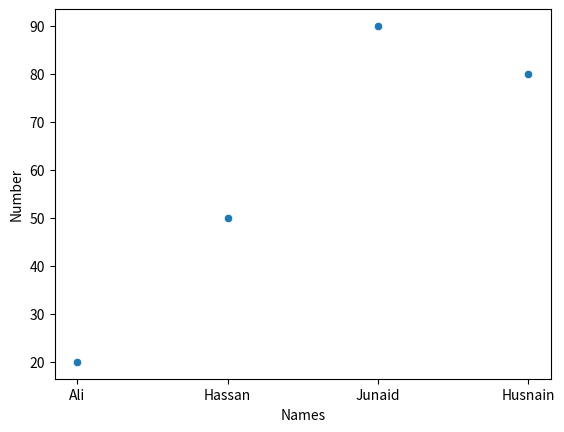

Here is the Python script that generated this plot:
#import libraries
import seaborn as sns
import matplotlib.pyplot as plt
import pandas as pd

#Define your own data you want to plot
df= pd.DataFrame()
df["Names"]=["Ali", "Hassan", "Junaid", "Husnain"]
df["Number"]=[20,50,90,80]
print(df)

#plot Graph you want
sns.scatterplot(x="Names", y="Number", data=df)
plt.show()



